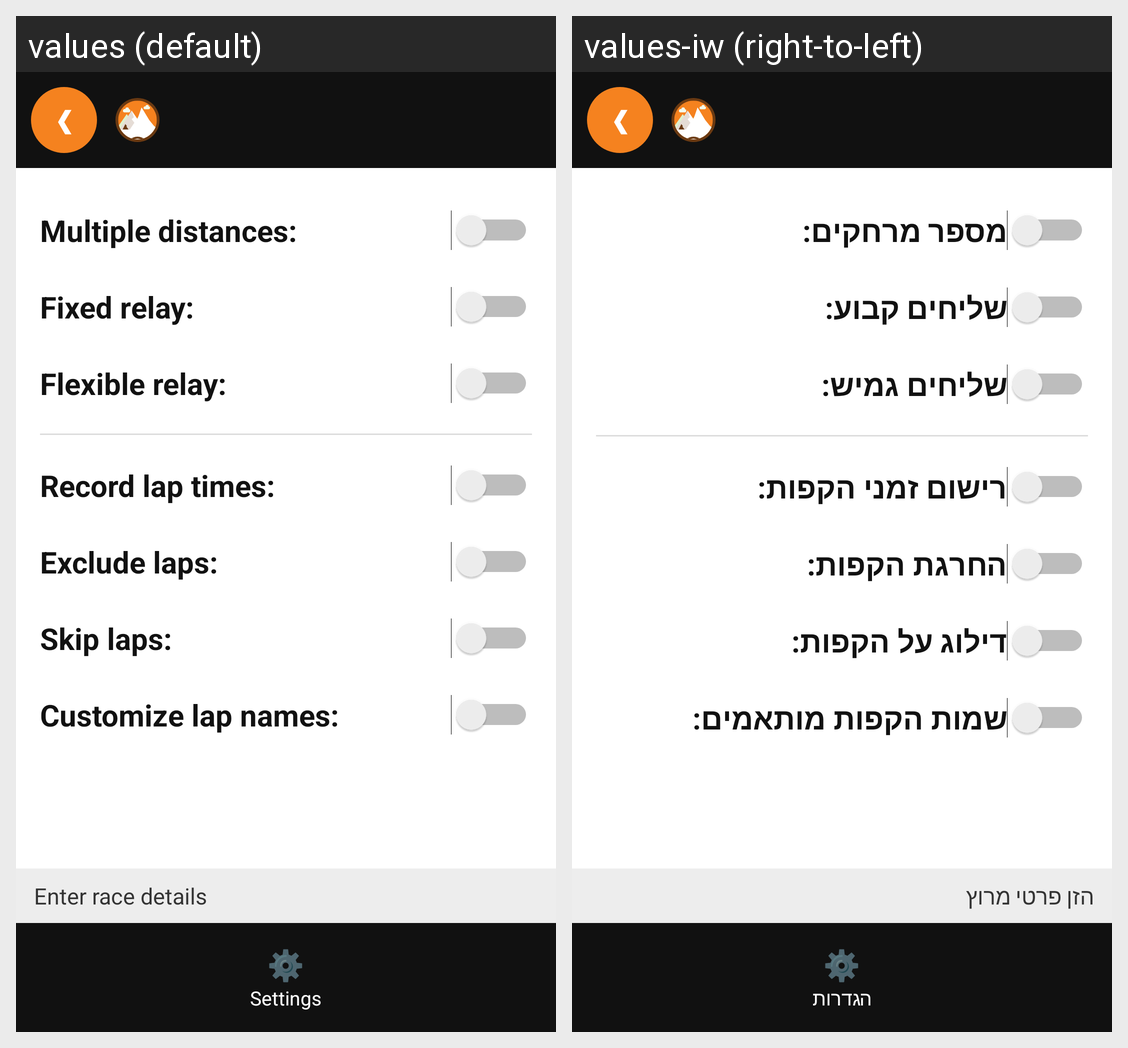

Strings drawn on this Android screen and how each of the app's shown locales translates them:
Android screen res/layout/activity_lap_setup.xml rendered under 2 locales, left to right: values (default), values-iw (right-to-left). Device: Nexus 5 (rendered at 1080×1920; each locale shown at half size, 540×960, under a caption strip naming it); theme android:Theme.Material.Light.NoActionBar.
Strings drawn on this screen, with the default value and each locale's value (text and hints the layout hard-codes, and strings that could not be matched under every locale, appear in the picture but are not listed):

multiple_distances
  values: Multiple distances:
  values-iw: מספר מרחקים:

fixed_relay
  values: Fixed relay:
  values-iw: שליחים קבוע:

flexible_relay
  values: Flexible relay:
  values-iw: שליחים גמיש:

record_lap_times
  values: Record lap times:
  values-iw: רישום זמני הקפות:

exclude_laps
  values: Exclude laps:
  values-iw: החרגת הקפות:

skip_laps
  values: Skip laps:
  values-iw: דילוג על הקפות:

customize_lap_names
  values: Customize lap names:
  values-iw: שמות הקפות מותאמים:

lap_setup_hint
  values: Enter race details
  values-iw: הזן פרטי מרוץ

settings_title
  values: Settings
  values-iw: הגדרות
